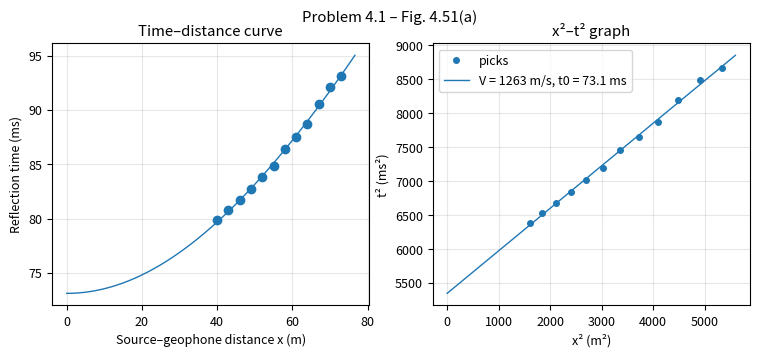
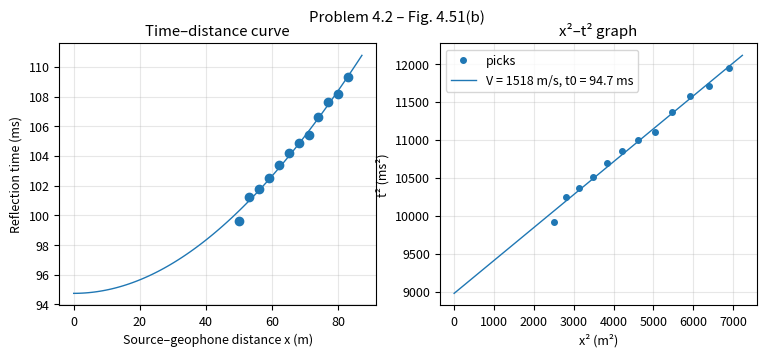
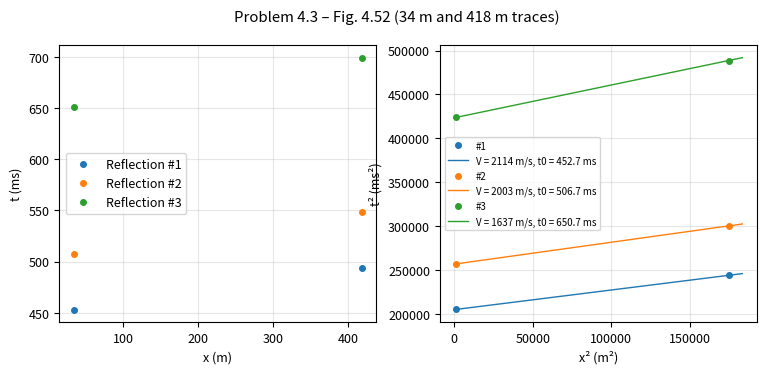
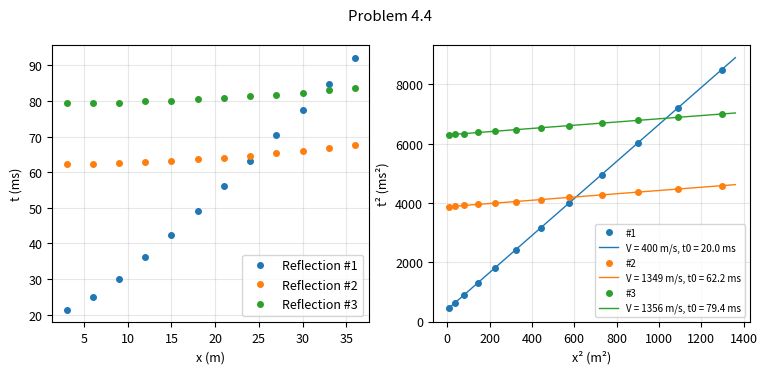
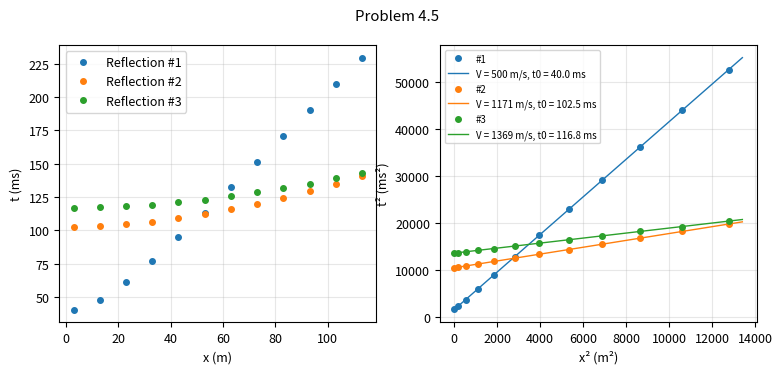

Reproduce these figures in Python, in order. (Note: this script raises an exception after producing the figures.)
"""
Applied Geophysics (PVU, Sep-Dec 2026) - Assignment 06
Solutions to Chapter 4 problems (Seismic Exploration: The Reflection Method)
Burger, Sheehan & Jones, Introduction to Applied Geophysics.

Run:  python seismic_reflection.py
Output: results.json and figures/*.png

Units inside the code: distance in m, time in s (converted from ms on input),
velocity in m/s.
"""
import json
import os

import numpy as np
import matplotlib

matplotlib.use("Agg")
import matplotlib.pyplot as plt

FIG = "figures"
os.makedirs(FIG, exist_ok=True)
plt.rcParams.update({"figure.dpi": 130, "font.size": 9, "axes.grid": True,
                     "grid.alpha": 0.3, "savefig.bbox": "tight"})
RESULTS = {}
ms = 1e-3


# ---------------------------------------------------------------------------
# Core reflection tools
# ---------------------------------------------------------------------------
def x2t2_fit(x, t):
    """Least-squares fit of t^2 = t0^2 + x^2 / V^2 (Burger eq. 4.6 / 4.10).

    x in m, t in s. Returns V (m/s), t0 (s), h = V*t0/2 (m), R^2.
    """
    x = np.asarray(x, float)
    t = np.asarray(t, float)
    X, Y = x ** 2, t ** 2
    b, a = np.polyfit(X, Y, 1)
    pred = a + b * X
    r2 = 1 - np.sum((Y - pred) ** 2) / np.sum((Y - Y.mean()) ** 2)
    V = 1 / np.sqrt(b)
    t0 = np.sqrt(a)
    return {"V": float(V), "t0": float(t0), "h": float(V * t0 / 2),
            "slope": float(b), "intercept": float(a), "R2": float(r2)}


def dix(vrms, t0):
    """Interval velocities and thicknesses from rms velocities (eq. 4.21, 4.22)."""
    vrms = np.asarray(vrms, float)
    t0 = np.asarray(t0, float)
    vint, h = [], []
    for i in range(len(vrms)):
        if i == 0:
            v2 = vrms[0] ** 2
            dt = t0[0]
        else:
            v2 = (vrms[i] ** 2 * t0[i] - vrms[i - 1] ** 2 * t0[i - 1]) / (t0[i] - t0[i - 1])
            dt = t0[i] - t0[i - 1]
        v = float(np.sqrt(v2)) if v2 > 0 else float("nan")
        vint.append(v)
        h.append(v * dt / 2)
    return vint, h


def plot_x2t2(ax, x, t, fit, label, color):
    X = np.asarray(x) ** 2
    ax.plot(X, (np.asarray(t) / ms) ** 2, "o", ms=4, color=color, label=label)
    xx = np.linspace(0, X.max() * 1.05, 50)
    ax.plot(xx, (fit["intercept"] + fit["slope"] * xx) / ms ** 2, "-", color=color, lw=1,
            label=f"V = {fit['V']:.0f} m/s, t0 = {fit['t0'] / ms:.1f} ms")
    ax.set_xlabel("x² (m²)")
    ax.set_ylabel("t² (ms²)")


def save(fig, name):
    fig.savefig(os.path.join(FIG, name))
    plt.close(fig)


RNG = np.random.default_rng(2026)


def monte_carlo(x, t, sigma, n=4000):
    """Spread of V, t0, h when every pick has a random error N(0, sigma) (s)."""
    V, t0, h = [], [], []
    for _ in range(n):
        f = x2t2_fit(x, t + RNG.normal(0, sigma, len(t)))
        if np.isfinite(f["V"]) and f["slope"] > 0 and f["intercept"] > 0:
            V.append(f["V"]); t0.append(f["t0"]); h.append(f["h"])
    return {k: (float(np.mean(v)), float(np.std(v))) for k, v in
            {"V": V, "t0": t0, "h": h}.items()}


def single_reflection(problem, x, t_ms, title, source, sigma_ms=1.0):
    t = np.asarray(t_ms) * ms
    fit = x2t2_fit(x, t)
    fit["mc_sigma_ms"] = sigma_ms
    fit["mc"] = monte_carlo(np.asarray(x, float), t, sigma_ms * ms)
    fig, axs = plt.subplots(1, 2, figsize=(9, 3.4))
    axs[0].plot(x, t_ms, "o", color="C0")
    xx = np.linspace(0, max(x) * 1.05, 100)
    axs[0].plot(xx, np.sqrt(fit["t0"] ** 2 + xx ** 2 / fit["V"] ** 2) / ms, "-", color="C0", lw=1)
    axs[0].set_xlabel("Source–geophone distance x (m)")
    axs[0].set_ylabel("Reflection time (ms)")
    axs[0].set_title("Time–distance curve")
    plot_x2t2(axs[1], x, t, fit, "picks", "C0")
    axs[1].set_title("x²–t² graph")
    axs[1].legend()
    fig.suptitle(title)
    save(fig, f"p{problem}.png")
    RESULTS[problem] = {"x": list(map(float, x)), "t_ms": list(map(float, t_ms)),
                        "source": source, **fit}
    return fit


def multi_reflection(problem, x, picks_ms, title, source):
    fits = []
    fig, axs = plt.subplots(1, 2, figsize=(9, 3.6))
    for k, tk in enumerate(picks_ms):
        t = np.asarray(tk) * ms
        f = x2t2_fit(x, t)
        fits.append(f)
        axs[0].plot(x, tk, "o", ms=4, color=f"C{k}", label=f"Reflection #{k + 1}")
        plot_x2t2(axs[1], x, t, f, f"#{k + 1}", f"C{k}")
    axs[0].set_xlabel("x (m)")
    axs[0].set_ylabel("t (ms)")
    axs[0].legend()
    axs[1].legend(fontsize=7)
    fig.suptitle(title)
    save(fig, f"p{problem}.png")
    vrms = [f["V"] for f in fits]
    t0 = [f["t0"] for f in fits]
    vint, h = dix(vrms, t0)
    depth = list(np.nancumsum(h))
    RESULTS[problem] = {"source": source, "fits": fits, "Vrms": vrms, "t0": t0,
                        "Vint": vint, "h": h, "depth": depth}
    return RESULTS[problem]


# ---------------------------------------------------------------------------
# Problem 4.1 and 4.2 - field seismograms (Fig. 4.51), times picked on the
# first peak of the arrowed reflection after calibrating the time axis
# (0, 100, 200 ms grid lines) on a 2400-px render of the page.
# ---------------------------------------------------------------------------
x41 = np.arange(40, 74, 3)
t41 = [79.9, 80.8, 81.7, 82.7, 83.8, 84.8, 86.4, 87.5, 88.7, 90.5, 92.1, 93.1]
single_reflection("4.1", x41, t41, "Problem 4.1 – Fig. 4.51(a)", "picked from Fig. 4.51(a)")

x42 = np.arange(50, 84, 3)
t42 = [99.6, 101.2, 101.8, 102.5, 103.4, 104.2, 104.9, 105.4, 106.6, 107.6, 108.2, 109.3]
single_reflection("4.2", x42, t42, "Problem 4.2 – Fig. 4.51(b)", "picked from Fig. 4.51(b)")

# ---------------------------------------------------------------------------
# Problem 4.3 - center-shot record (Fig. 4.52). The three arrowed reflections
# were read at the nearest trace (34 m, enlarged panel b) and the farthest trace
# (418 m, panel a). Two offsets give an exact x^2-t^2 line for each event.
# ---------------------------------------------------------------------------
x43 = np.array([34.0, 418.0])
picks43 = [[453.0, 494.0], [507.0, 548.0], [651.0, 699.0]]
multi_reflection("4.3", x43, picks43, "Problem 4.3 – Fig. 4.52 (34 m and 418 m traces)",
                 "picked from Fig. 4.52(a,b)")
# Pick uncertainty on this poor-quality record: +/-3 ms on each pick
RESULTS["4.3"]["mc"] = [monte_carlo(x43, np.array(p) * ms, 3 * ms) for p in picks43]

# ---------------------------------------------------------------------------
# Problem 4.4 and 4.5 - tabulated data
# ---------------------------------------------------------------------------
x44 = np.arange(3, 37, 3)
p44 = [[21.4, 25, 30.1, 36.1, 42.5, 49.2, 56.2, 63.3, 70.4, 77.6, 84.9, 92.2],
       [62.3, 62.4, 62.6, 62.9, 63.2, 63.6, 64.1, 64.7, 65.4, 66.1, 66.9, 67.7],
       [79.4, 79.5, 79.6, 79.9, 80.1, 80.5, 80.9, 81.3, 81.8, 82.4, 83, 83.7]]
multi_reflection("4.4", x44, p44, "Problem 4.4", "table in problem statement")

x45 = np.arange(3, 114, 10)
p45 = [[40.5, 47.7, 61, 77.2, 94.9, 113.3, 132.2, 151.4, 170.8, 190.3, 209.9, 229.5],
       [102.5, 103.1, 104.4, 106.3, 108.9, 112.1, 115.8, 120, 124.6, 129.7, 135.1, 140.8],
       [116.8, 117.2, 118, 119.2, 120.9, 123, 125.5, 128.4, 131.6, 135.1, 138.9, 143]]
multi_reflection("4.5", x45, p45, "Problem 4.5", "table in problem statement")


# ---------------------------------------------------------------------------
# Dipping reflector tools (Burger section 4.3)
# t^2 = (4j^2 + x^2 - 4 j x sin(beta)) / V^2   (eq. 4.26), x positive down-dip
# here we keep the book's sign: x_min = 2 j sin(beta) lies UP-dip.
# ---------------------------------------------------------------------------
def dip_tmin_t0(x, t):
    """t_min / t0 method (eqs. 4.29-4.37) using a hyperbola fitted to all picks."""
    x = np.asarray(x, float)
    t = np.asarray(t, float)
    # Fit t^2 = A + B x + C x^2 (exact form of eq. 4.26)
    C, B, A = np.polyfit(x, t ** 2, 2)
    x_min = -B / (2 * C)
    t_min = np.sqrt(A - B ** 2 / (4 * C))
    t0 = np.sqrt(A)
    beta = np.degrees(np.arccos(t_min / t0))
    V = 1 / np.sqrt(C)
    j = abs(x_min) / (2 * np.sin(np.radians(beta)))
    h = j / np.cos(np.radians(beta))
    return {"t0": float(t0), "t_min": float(t_min), "x_min": float(x_min),
            "beta": float(beta), "V": float(V), "j": float(j), "h": float(h),
            "fit": [float(A), float(B), float(C)]}


def branches(x, t):
    """Split a split-spread record into +x and -x branches, both sorted by |x|."""
    x = np.asarray(x, float)
    t = np.asarray(t, float)
    p, n = x > 0, x < 0
    ip, iN = np.argsort(x[p]), np.argsort(-x[n])
    return x[p][ip], t[p][ip], -x[n][iN], t[n][iN]


def paired_times(x, t, offsets=None):
    """t(+d) and t(-d) at common offsets d. Exact pairs when the stations are
    symmetric; linear interpolation along each branch when they are not
    (digitized figures)."""
    xp, tp, xn, tn = branches(x, t)
    if offsets is None:
        offsets = [d for d in xp if np.any(np.isclose(xn, d, atol=0.05))]
        if len(offsets) < 4:   # irregular stations: use the +x stations inside both ranges
            lo, hi = max(xp.min(), xn.min()), min(xp.max(), xn.max())
            offsets = [d for d in xp if lo <= d <= hi]
    offsets = np.asarray(offsets, float)
    return offsets, np.interp(offsets, xp, tp), np.interp(offsets, xn, tn)


def dip_x2t2_average(x, t):
    """x^2-t^2 'average data' method (eq. 4.39): average t^2 at +x and -x."""
    d, tp, tn = paired_times(x, t)
    ta = np.sqrt((tp ** 2 + tn ** 2) / 2)
    xa = list(map(float, d))
    fit = x2t2_fit(d, ta)
    V, j = fit["V"], fit["h"]           # j = perpendicular distance shot -> reflector
    # dip from the farthest +x/-x pair: subtracting eq. 4.26 written for -x and +x
    # gives t(-x)^2 - t(+x)^2 = 8 j x sin(beta) / V^2
    sinb = (tn[-1] ** 2 - tp[-1] ** 2) * V ** 2 / (8 * j * d[-1])
    beta = np.degrees(np.arcsin(sinb))
    return {"V": V, "j": j, "beta": float(beta), "h": float(j / np.cos(np.radians(beta))),
            "t0": fit["t0"], "R2": fit["R2"], "x_avg": xa, "t_avg": [float(v) for v in ta]}


def dip_dmo(x, t, V, offsets=None):
    """Dip move-out (eqs. 4.48, 4.57): T_DMO = t(+x) - t(-x), beta = asin(-V T_DMO / 2x).
    Returns rows (x, T_DMO in ms, beta in degrees)."""
    d, tp, tn = paired_times(x, t, offsets)
    tdmo = tp - tn
    beta = np.degrees(np.arcsin(np.clip(-V * tdmo / (2 * d), -1, 1)))
    return [(float(a), float(b / ms), float(c)) for a, b, c in zip(d, tdmo, beta)]


def dipping_problem(problem, x, t_ms, title, source, pair_tol=0.6):
    t = np.asarray(t_ms) * ms
    r1 = dip_tmin_t0(x, t)
    r2 = dip_x2t2_average(x, t)
    dmo = dip_dmo(x, t, r2["V"])
    fig, axs = plt.subplots(1, 2, figsize=(9.4, 3.6))
    axs[0].plot(x, t_ms, "s", ms=4, color="C0", label="data")
    xx = np.linspace(min(x), max(x), 200)
    A, B, C = r1["fit"]
    axs[0].plot(xx, np.sqrt(A + B * xx + C * xx ** 2) / ms, "-", lw=1, color="C0", label="fitted hyperbola (eq. 4.26)")
    axs[0].axvline(r1["x_min"], ls="--", color="C3", lw=0.8)
    axs[0].annotate(f"x_min = {r1['x_min']:.1f} m\nt_min = {r1['t_min'] / ms:.2f} ms",
                    (r1["x_min"], r1["t_min"] / ms), textcoords="offset points", xytext=(8, 20), fontsize=8)
    axs[0].set_xlabel("Distance from shot (m)")
    axs[0].set_ylabel("Time (ms)")
    axs[0].legend(fontsize=7)
    axs[0].set_title("t_min / t0 method")
    X = np.asarray(x) ** 2
    axs[1].plot(X[np.asarray(x) > 0], (t[np.asarray(x) > 0] / ms) ** 2, "^", ms=4, color="C1", label="+x side")
    axs[1].plot(X[np.asarray(x) < 0], (t[np.asarray(x) < 0] / ms) ** 2, "v", ms=4, color="C2", label="−x side")
    xa = np.array(r2["x_avg"]) ** 2
    axs[1].plot(xa, (np.array(r2["t_avg"]) / ms) ** 2, "o", ms=4, color="k", label="average")
    xx2 = np.linspace(0, X.max(), 50)
    axs[1].plot(xx2, (r2["t0"] ** 2 + xx2 / r2["V"] ** 2) / ms ** 2, "k-", lw=1,
                label=f"V = {r2['V']:.0f} m/s")
    axs[1].set_xlabel("x² (m²)")
    axs[1].set_ylabel("t² (ms²)")
    axs[1].legend(fontsize=7)
    axs[1].set_title("x²–t² average-data method")
    fig.suptitle(title)
    save(fig, f"p{problem}.png")
    RESULTS[problem] = {"source": source, "tmin_t0": r1, "x2t2_avg": r2,
                        "dmo": dmo, "x": list(map(float, x)), "t_ms": list(map(float, t_ms))}
    return RESULTS[problem]


# Problem 4.6 - Fig. 4.53(a), digitized automatically (digitize_fig453.py)
dig = json.load(open("fig453_digitized.json"))
xa_, ta_ = np.array(dig["a"]).T
dipping_problem("4.6", xa_, ta_, "Problem 4.6 – Fig. 4.53(a)", "digitized from Fig. 4.53(a)")

# Problem 4.8 - tabulated split-spread data. The upper half of the table is the
# side with the larger times (written here as negative x).
x48 = np.array([-36, -33, -30, -27, -24, -21, -18, -15, -12, -9, -6, -3,
                3, 6, 9, 12, 15, 18, 21, 24, 27, 30, 33, 36], float)
t48 = [22.1, 21.44, 20.8, 20.21, 19.66, 19.15, 18.68, 18.27, 17.92, 17.62, 17.38, 17.21,
       17.06, 17.09, 17.18, 17.34, 17.56, 17.84, 18.19, 18.59, 19.04, 19.54, 20.08, 20.67]
dipping_problem("4.8", x48, t48, "Problem 4.8", "table in problem statement")

# Problem 4.10 - Fig. 4.53(b): dip move-out. Digitized x values are snapped to
# the nominal geophone stations before pairing +x with -x.
xb_, tb_ = np.array(dig["b"]).T
r410 = dipping_problem("4.10", xb_, tb_, "Problem 4.10 – Fig. 4.53(b)", "digitized from Fig. 4.53(b)")


# DMO at round offsets for the report tables (V from the x^2-t^2 average-data fit)
for key, (xx_, tt_), offs in [("4.6", (xa_, ta_), [6, 12, 18, 24, 30, 36]),
                              ("4.10", (xb_, tb_), [16, 24, 32, 40, 48, 56, 64, 72, 80, 88])]:
    Vk = RESULTS[key]["x2t2_avg"]["V"]
    rows = dip_dmo(xx_, np.asarray(tt_) * ms, Vk, offs)
    bet = np.array([r[2] for r in rows])
    RESULTS[key]["dmo_table"] = rows
    RESULTS[key]["dmo_beta_mean"] = float(bet.mean())
    RESULTS[key]["dmo_beta_std"] = float(bet.std(ddof=1))
    jj = RESULTS[key]["x2t2_avg"]["j"]
    RESULTS[key]["dmo_h"] = float(jj / np.cos(np.radians(bet.mean())))
RESULTS["4.8"]["dmo_table"] = RESULTS["4.8"]["dmo"]

# ---------------------------------------------------------------------------
# Problem 4.9 - Fig. 4.54 (picks on the arrowed peak; traces 26 and 28 m are
# masked by ground roll and are not used)
# ---------------------------------------------------------------------------
x49 = np.arange(30, 49, 2)
t49 = [84.0, 84.3, 84.9, 85.2, 85.6, 85.7, 86.2, 86.6, 87.3, 87.5]
single_reflection("4.9", x49, t49, "Problem 4.9 – Fig. 4.54", "picked from Fig. 4.54")

# Problem 4.12 - Fig. 4.26(b): offset 60 m, interval 3 m, timing lines 10 ms
x412 = np.arange(60, 97, 3)
t412 = [174.7, 175.2, 176.6, 178.2, 178.8, 179.7, 180.7, 182.2, 183.0, 184.2, 185.7, 187.5, 189.0]
single_reflection("4.12", x412, t412, "Problem 4.12 – Fig. 4.26(b)", "picked from Fig. 4.26(b)")


# ---------------------------------------------------------------------------
# Problem 4.7 and 4.11 - optimum window, wide-angle effects
# ---------------------------------------------------------------------------
def ray_reflection_time(x, h, v):
    """Exact two-way reflection time from the base of a stack of flat layers
    (thicknesses h, velocities v) at offset x, by shooting on ray parameter p."""
    h = np.asarray(h, float)
    v = np.asarray(v, float)
    pmax = 1 / v.max() * (1 - 1e-12)

    def offset(p):
        s = p * v
        return 2 * np.sum(h * s / np.sqrt(1 - s ** 2))

    lo, hi = 0.0, pmax
    for _ in range(200):
        mid = (lo + hi) / 2
        if offset(mid) < x:
            lo = mid
        else:
            hi = mid
    p = (lo + hi) / 2
    s = p * v
    return 2 * np.sum(h / (v * np.sqrt(1 - s ** 2)))


def head_wave_time(x, h, v, k):
    """Refraction (head wave) along the top of layer k (0-based, k>=1)."""
    vk = v[k]
    t = x / vk
    for i in range(k):
        t += 2 * h[i] * np.sqrt(1 / v[i] ** 2 - 1 / vk ** 2)
    xc = sum(2 * h[i] * np.tan(np.arcsin(v[i] / vk)) for i in range(k))
    return t, xc


def optimum_window(problem, h, v, names, v_low=(330.0, 250.0), pulse=0.020):
    """Near side: bedrock reflection clears the low-velocity waves (air wave /
    ground roll) by one pulse length. Far side: the earliest of
    (a) the shallower reflection merges with the bedrock reflection (< pulse apart),
    (b) the head wave from the bedrock reaches the critical distance
        (beyond it the reflection is wide-angle and interferes with refractions),
    (c) offset equal to the bedrock depth (Dix/NMO and phase-change limit)."""
    h = np.asarray(h, float)
    v = np.asarray(v, float)
    xs = np.arange(1.0, 400.0, 1.0)
    t_bed = np.array([ray_reflection_time(x, h, v[:len(h)]) for x in xs])
    t_top = np.array([ray_reflection_time(x, h[:-1], v[:len(h) - 1]) for x in xs])
    out = {}
    v_slowest = min(v_low)
    near = xs[np.argmax(xs / v_slowest > t_bed + pulse)]
    out["near_side_m"] = float(near)
    sep = t_bed - t_top
    merge = xs[np.argmax(sep < pulse)] if np.any(sep < pulse) else None
    _, xc_bed = head_wave_time(1.0, h, v, len(h))
    depth = float(h.sum())
    cands = {"reflections merge": merge, "critical distance (bedrock)": xc_bed, "offset = depth": depth}
    out["far_candidates_m"] = {k: (None if c is None else float(c)) for k, c in cands.items()}
    out["far_side_m"] = float(min(c for c in cands.values() if c is not None))
    out["t0_bed_ms"] = float(t_bed[0] / ms)

    fig, ax = plt.subplots(figsize=(7, 4.2))
    ax.plot(xs, t_bed / ms, lw=2, color="C0", label=f"Bedrock reflection ({names[-1]} top)")
    ax.plot(xs, t_top / ms, lw=1.5, color="C1", label=f"Reflection from top of {names[-2]}")
    for vl, ls in zip(v_low, ["--", ":"]):
        ax.plot(xs, xs / vl / ms, "k" + ls, lw=1, label=f"Low-velocity wave {vl:.0f} m/s")
    for k in range(1, len(v)):
        th, xc = head_wave_time(xs, h, v, k)
        ax.plot(xs[xs >= xc], th[xs >= xc] / ms, lw=1, color=f"C{k + 2}",
                label=f"Head wave, top of layer {k + 1} ({v[k]:.0f} m/s)")
    ax.axvspan(out["near_side_m"], out["far_side_m"], color="C2", alpha=0.15, label="Optimum window")
    ax.set_xlim(0, 300)
    ax.set_ylim(0, max(300, t_bed[0] / ms * 1.8))
    ax.set_xlabel("Source–geophone distance (m)")
    ax.set_ylabel("Time (ms)")
    ax.legend(fontsize=7, loc="upper left")
    ax.set_title(f"Problem {problem} – optimum window")
    save(fig, f"p{problem}.png")
    RESULTS[problem] = out
    return out


optimum_window("4.11", [80, 40], [1350, 2800, 5500], ["sands", "till", "bedrock"])


def problem_47():
    """Illustrate the two reasons for x_max <= depth for a 35 m deep target."""
    h, V = 35.0, 1500.0
    x = np.linspace(1, 120, 240)
    t0 = 2 * h / V
    exact = np.sqrt(t0 ** 2 + x ** 2 / V ** 2)
    nmo_exact = exact - t0
    nmo_approx = x ** 2 / (2 * t0 * V ** 2)          # first term of eq. 4.45
    err = (nmo_approx - nmo_exact) / nmo_exact * 100
    angle = np.degrees(np.arctan(x / (2 * h)))
    fig, axs = plt.subplots(1, 2, figsize=(9, 3.3))
    axs[0].plot(x, err, color="C3")
    axs[0].axvline(35, ls="--", color="k", lw=0.8)
    axs[0].set_xlabel("x (m)")
    axs[0].set_ylabel("Error of 1-term NMO / Dix approx. (%)")
    axs[0].set_title("(1) NMO/Dix approximation error")
    axs[1].plot(x, angle, color="C0")
    axs[1].axvline(35, ls="--", color="k", lw=0.8)
    axs[1].axhline(26.6, ls=":", color="C0", lw=0.8)
    axs[1].set_xlabel("x (m)")
    axs[1].set_ylabel("Angle of incidence at reflector (°)")
    axs[1].set_title("(2) Wide-angle incidence (x = h → 26.6°)")
    fig.suptitle("Problem 4.7 – target at 35 m, V = 1500 m/s (illustration)")
    save(fig, "p4.7.png")
    i35 = np.argmin(abs(x - 35))
    i70 = np.argmin(abs(x - 70))
    RESULTS["4.7"] = {"err_at_35_pct": float(err[i35]), "err_at_70_pct": float(err[i70]),
                      "angle_at_35_deg": float(angle[i35]), "angle_at_70_deg": float(angle[i70])}


problem_47()


# ---------------------------------------------------------------------------
# Problem 4.13 - step model: reflections and diffractions
# Coordinates: x along the line with the shot at x = 0, geophones every 10 m.
# Step edge at x = -20 m; reflector depth 25 m for x < -20, 20 m for x > -20.
# ---------------------------------------------------------------------------
def problem_413():
    V = 2200.0
    xs, xe = 0.0, -20.0
    geos = np.array([-80, -70, -60, -50, -40, -30, -20, -10, 10, 20, 30, 40, 50, 60], float)
    rows = []
    for g in geos:
        # image-point reflection from each flat segment; valid if the reflection
        # point (midpoint for flat beds) lies on that segment
        mid = (xs + g) / 2
        t_hi = np.hypot(g - xs, 2 * 20) / V if mid >= xe else None
        t_lo = np.hypot(g - xs, 2 * 25) / V if mid <= xe else None
        # diffraction from the upper corner of the step (xe, 20 m)
        t_dif = (np.hypot(xe - xs, 20) + np.hypot(g - xe, 20)) / V
        rows.append({"x": float(g),
                     "refl_20m_ms": None if t_hi is None else float(t_hi / ms),
                     "refl_25m_ms": None if t_lo is None else float(t_lo / ms),
                     "diffraction_ms": float(t_dif / ms)})
    fig, axs = plt.subplots(2, 1, figsize=(7.5, 6.2), gridspec_kw={"height_ratios": [1.5, 1]})
    ax = axs[0]
    xr = np.array([r["x"] for r in rows])
    hi = np.array([np.nan if r["refl_20m_ms"] is None else r["refl_20m_ms"] for r in rows])
    lo = np.array([np.nan if r["refl_25m_ms"] is None else r["refl_25m_ms"] for r in rows])
    df = np.array([r["diffraction_ms"] for r in rows])
    xx = np.linspace(-80, 60, 400)
    ax.plot(xx[xx >= 2 * xe], np.hypot(xx[xx >= 2 * xe], 40) / V / ms, "C0-", lw=1)
    ax.plot(xx[xx <= 2 * xe], np.hypot(xx[xx <= 2 * xe], 50) / V / ms, "C1-", lw=1)
    ax.plot(xx, (np.hypot(20, 20) + np.hypot(xx - xe, 20)) / V / ms, "C3--", lw=1)
    ax.plot(xr, hi, "o", color="C0", label="Reflection, 20 m bed")
    ax.plot(xr, lo, "s", color="C1", label="Reflection, 25 m bed")
    ax.plot(xr, df, "x", color="C3", label="Diffraction from step edge")
    ax.invert_yaxis()
    ax.set_ylabel("Time (ms)")
    ax.legend(fontsize=7)
    ax.set_title("Problem 4.13 – travel-time curves (V = 2200 m/s)")
    ax2 = axs[1]
    ax2.plot([-90, xe, xe, 70], [-25, -25, -20, -20], "k-", lw=2)
    ax2.plot(geos, np.zeros_like(geos), "kv")
    ax2.plot([0], [0], "r*", ms=12)
    ax2.set_ylim(-30, 3)
    ax2.set_xlabel("Distance from shot (m)")
    ax2.set_ylabel("Depth (m)")
    ax2.set_title("Model")
    for ax_ in axs:
        ax_.set_xlim(-90, 70)
    save(fig, "p4.13.png")
    RESULTS["4.13"] = rows


problem_413()


# ---------------------------------------------------------------------------
# Problem 4.14 - static corrections (eq. 4.62, 4.63)
# ---------------------------------------------------------------------------
def problem_414():
    Vw, V1, ed = 440.0, 1400.0, 100.0
    geos = [("Geophone 1", 102.0, 4.0), ("Geophone 2", 105.0, 6.0), ("Geophone 3", 103.0, 5.0)]
    rows = []
    for name, eg, hw in geos:
        tw = hw / Vw - hw / V1
        te = (eg - ed) / V1
        rows.append({"geophone": name, "elevation_m": eg, "hw_m": hw,
                     "tw_ms": tw / ms, "te_ms": te / ms, "total_ms": (tw + te) / ms})
    RESULTS["4.14"] = rows


problem_414()


# ---------------------------------------------------------------------------
# Problem 4.15 - automated velocity analysis (Velocity Analysis A, Table 4.11)
# Trial (t0, Vst) pairs; NMO from eq. 4.65 (two-term) and eq. 4.66 (exact);
# the best pair minimises the scatter of the NMO-corrected times.
# ---------------------------------------------------------------------------
def problem_415():
    x = np.arange(3, 37, 3, dtype=float)
    data = {"Reflection 1": np.array([33.71, 34.8, 36.55, 38.87, 41.67, 44.85, 48.33, 52.07, 56, 60.09, 64.31, 68.64]),
            "Reflection 2": np.array([93.35, 93.42, 93.53, 93.68, 93.87, 94.1, 94.38, 94.69, 95.05, 95.45, 95.89, 96.37])}
    out = {}
    fig, axs = plt.subplots(2, 2, figsize=(9.5, 7))
    for k, (name, t_ms) in enumerate(data.items()):
        t = t_ms * ms
        t0s = np.arange(25.0, 100.0, 0.01) * ms
        t0s = t0s[(t0s > t.min() - 15 * ms) & (t0s <= t.min())]
        vs = np.arange(300.0, 3000.0, 1.0)
        misfit = np.full((len(t0s), len(vs)), np.nan)
        for i, t0 in enumerate(t0s):
            # exact hyperbola (eq. 4.66): tx = t0 * sqrt(1 + x^2 / (V^2 t0^2))
            pred = t0 * np.sqrt(1 + x[None, :] ** 2 / (vs[:, None] ** 2 * t0 ** 2))
            misfit[i] = np.sqrt(np.mean((pred - t[None, :]) ** 2, axis=1))
        i, j = np.unravel_index(np.nanargmin(misfit), misfit.shape)
        t0b, vb = t0s[i], vs[j]
        nmo_exact = t - t0b
        nmo_2term = x ** 2 / (2 * t0b * vb ** 2) - x ** 4 / (8 * t0b ** 3 * vb ** 4)
        corrected = t - nmo_2term
        fit = x2t2_fit(x, t)
        out[name] = {"t0_ms": float(t0b / ms), "Vst": float(vb), "rms_misfit_ms": float(misfit[i, j] / ms),
                     "x2t2_check": {"V": fit["V"], "t0_ms": fit["t0"] / ms},
                     "corrected_eq465_ms": [float(c / ms) for c in corrected],
                     "corrected_exact_ms": [float(c / ms) for c in (t - nmo_exact)]}
        ax = axs[0, k]
        im = ax.pcolormesh(vs, t0s / ms, np.log10(misfit / ms), shading="auto", cmap="viridis_r")
        ax.plot(vb, t0b / ms, "r*", ms=12)
        ax.set_xlabel("Trial stacking velocity Vst (m/s)")
        ax.set_ylabel("Trial t0 (ms)")
        ax.set_title(f"{name}: misfit map (log10 ms)")
        fig.colorbar(im, ax=ax)
        ax = axs[1, k]
        ax.plot(x, t_ms, "o", label="recorded")
        ax.plot(x, corrected / ms, "s", label=f"NMO-corrected (eq. 4.65), Vst={vb:.0f}, t0={t0b / ms:.2f}")
        ax.invert_yaxis()
        ax.set_xlabel("x (m)")
        ax.set_ylabel("Time (ms)")
        ax.legend(fontsize=7)
    fig.suptitle("Problem 4.15 – velocity analysis (grid search on t0 and Vst)")
    save(fig, "p4.15.png")
    vint, h = dix([out["Reflection 1"]["Vst"], out["Reflection 2"]["Vst"]],
                  [out["Reflection 1"]["t0_ms"] * ms, out["Reflection 2"]["t0_ms"] * ms])
    out["Dix"] = {"Vint": vint, "h": h}
    RESULTS["4.15"] = out


problem_415()


# ---------------------------------------------------------------------------
# Problem 4.16 - migration of a zero-offset depth section (circle/wavefront method)
# Event depths measured on the figure (traces every 5 m, depth scale 10 m).
# ---------------------------------------------------------------------------
def problem_416():
    xt = np.array([0, 5, 10, 15, 20, 25], float)
    upper = np.array([15.63, 18.14, 20.79, 22.11, 19.75, 16.99])
    lower = np.array([30.25, 27.92, 25.13, 23.73, 25.77, 28.53])
    # Two straight events cross near trace 4 (a "bow-tie"); split them by
    # choosing, at every trace, the pick that continues each straight line.
    A = np.array([upper[0], upper[1], upper[2], lower[3], lower[4], lower[5]])  # deepens to the right
    B = np.array([lower[0], lower[1], lower[2], upper[3], upper[4], upper[5]])  # shallows to the right
    out = {}
    fig, ax = plt.subplots(figsize=(7, 5.4))
    th = np.linspace(0, np.pi, 200)
    for xi, d in zip(np.r_[xt, xt], np.r_[upper, lower]):
        ax.plot(xi + d * np.cos(th), d * np.sin(th), color="0.8", lw=0.6)
    for name, ev, c in [("Event A (dips right on section)", A, "C0"), ("Event B (dips left on section)", B, "C1")]:
        m, b = np.polyfit(xt, ev, 1)          # apparent slope dd/dx on the section
        sinb = m                             # zero-offset depth section: sin(true dip) = dd/dx
        xm = xt - ev * sinb
        zm = ev * np.sqrt(1 - sinb ** 2)
        out[name] = {"section_slope": float(m), "apparent_dip_deg": float(np.degrees(np.arctan(m))),
                     "true_dip_deg": float(np.degrees(np.arcsin(sinb))),
                     "unmigrated": [(float(a), float(b_)) for a, b_ in zip(xt, ev)],
                     "migrated": [(float(a), float(b_)) for a, b_ in zip(xm, zm)]}
        ax.plot(xt, ev, "o--", color=c, ms=4, lw=0.8, label=f"{name}: unmigrated")
        ax.plot(xm, zm, "s-", color=c, ms=4, lw=2, label=f"migrated (true dip {np.degrees(np.arcsin(sinb)):.1f}°)")
    ax.plot(xt, np.zeros_like(xt), "kv", ms=8)
    ax.set_xlim(-25, 50)
    ax.set_ylim(35, -2)
    ax.set_aspect("equal")
    ax.set_xlabel("Distance (m)")
    ax.set_ylabel("Depth (m)")
    ax.legend(fontsize=7, loc="lower left")
    ax.set_title("Problem 4.16 – migration by wavefront (circle) construction")
    save(fig, "p4.16.png")
    RESULTS["4.16"] = out


problem_416()

json.dump(RESULTS, open("results.json", "w"), indent=1, default=float)
print("Done. Results in results.json, figures in", FIG)
